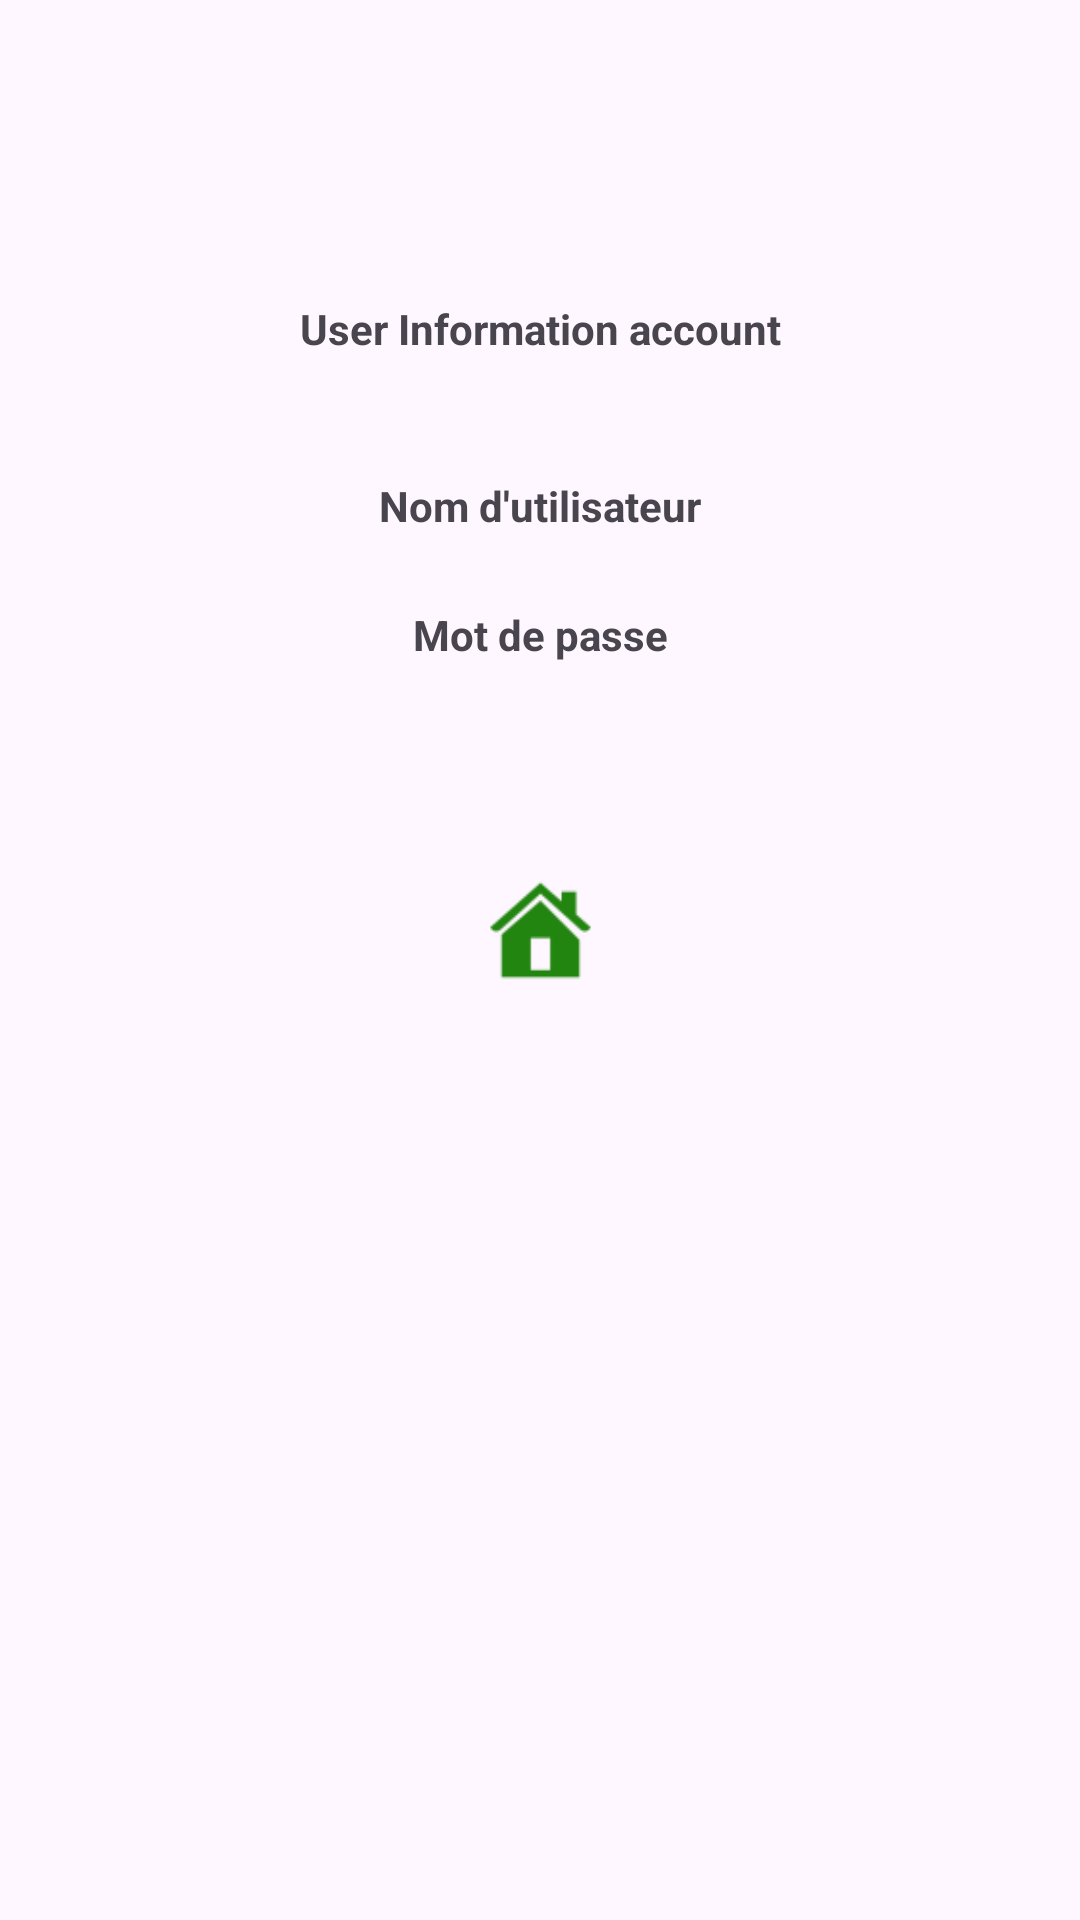

Produce the Android XML layout that renders to this screen, including the resource entries it uses.
<!-- AndroidManifest.xml: application theme Theme.TP1SplashScreen -->
<!-- res/layout/activity_user_info.xml -->
<?xml version="1.0" encoding="utf-8"?>
<androidx.constraintlayout.widget.ConstraintLayout xmlns:android="http://schemas.android.com/apk/res/android"
    xmlns:app="http://schemas.android.com/apk/res-auto"
    xmlns:tools="http://schemas.android.com/tools"
    android:layout_width="match_parent"
    android:layout_height="match_parent"
    tools:context=".UserInfo">

    <TextView
        android:id="@+id/textView13"
        android:layout_width="wrap_content"
        android:layout_height="wrap_content"
        android:layout_marginTop="100dp"
        android:text="User Information account"
        android:textStyle="bold"
        app:layout_constraintEnd_toEndOf="parent"
        app:layout_constraintStart_toStartOf="parent"
        app:layout_constraintTop_toTopOf="parent" />

    <TextView
        android:id="@+id/usernameInfo"
        android:layout_width="wrap_content"
        android:layout_height="wrap_content"
        android:layout_marginTop="40dp"
        android:text="@string/nom_d_utilisateur"
        android:textStyle="bold"
        app:layout_constraintEnd_toEndOf="parent"
        app:layout_constraintStart_toStartOf="parent"
        app:layout_constraintTop_toBottomOf="@+id/textView13" />

    <TextView
        android:id="@+id/passwordInfo"
        android:layout_width="wrap_content"
        android:layout_height="wrap_content"
        android:layout_marginTop="24dp"
        android:text="@string/mot_de_passe"
        android:textStyle="bold"
        app:layout_constraintEnd_toEndOf="parent"
        app:layout_constraintStart_toStartOf="parent"
        app:layout_constraintTop_toBottomOf="@+id/usernameInfo" />

    <Button
        android:id="@+id/button3"
        android:layout_width="41dp"
        android:layout_height="45dp"
        android:layout_marginTop="68dp"
        android:background="@drawable/home"
        android:textColor="@color/black"
        android:onClick="backToHome"
        app:layout_constraintEnd_toEndOf="parent"
        app:layout_constraintStart_toStartOf="parent"
        app:layout_constraintTop_toBottomOf="@+id/passwordInfo" />
</androidx.constraintlayout.widget.ConstraintLayout>
<!-- resources referenced by this layout -->
<resources>
  <!-- drawable home: png bitmap (drawable, 1121 bytes) -->
  <string name="mot_de_passe">Mot de passe</string>
  <string name="nom_d_utilisateur">Nom d\'utilisateur</string>
  <style name="Theme.TP1SplashScreen" parent="Base.Theme.TP1SplashScreen" />
  <style name="Base.Theme.TP1SplashScreen" parent="Theme.Material3.DayNight.NoActionBar">
          
          
      </style>
  <!-- not gathered from this repository: default colours our renderer supplied (Android Studio template values) -->
  <color name="black">#FF000000</color>
</resources>
